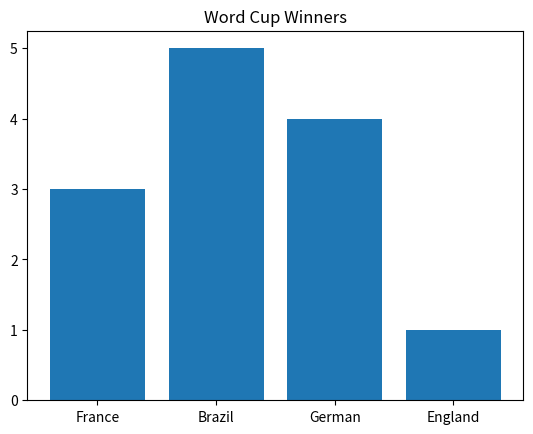

Write Python code to recreate this figure.
from matplotlib import pyplot as plt

soccer_teams = ["France", "Brazil", "German", "England"]
world_cups = [3, 5, 4, 1]

plt.bar(soccer_teams, world_cups)

plt.title("Word Cup Winners")

plt.show()